4-way image classification set "cells" from GitHub (MarkF123/cells); label vocabulary: artef, lymph, monoc, segm.

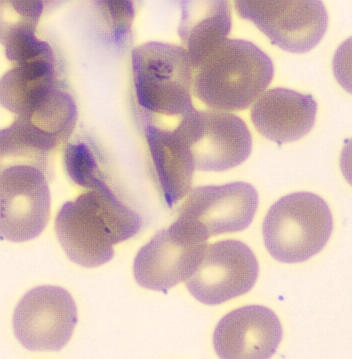
Label: artef

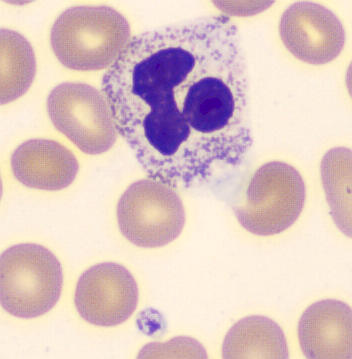
Label: segm

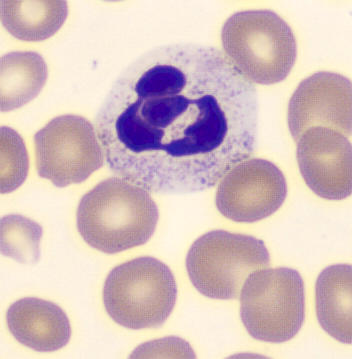
Label: segm

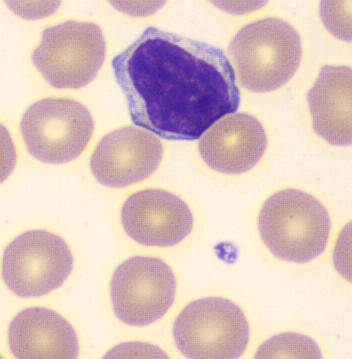
Label: lymph

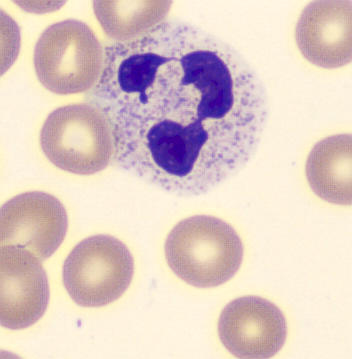
Label: segm

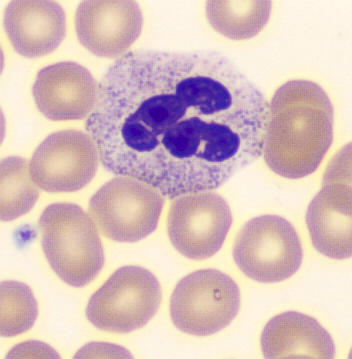
Label: segm
